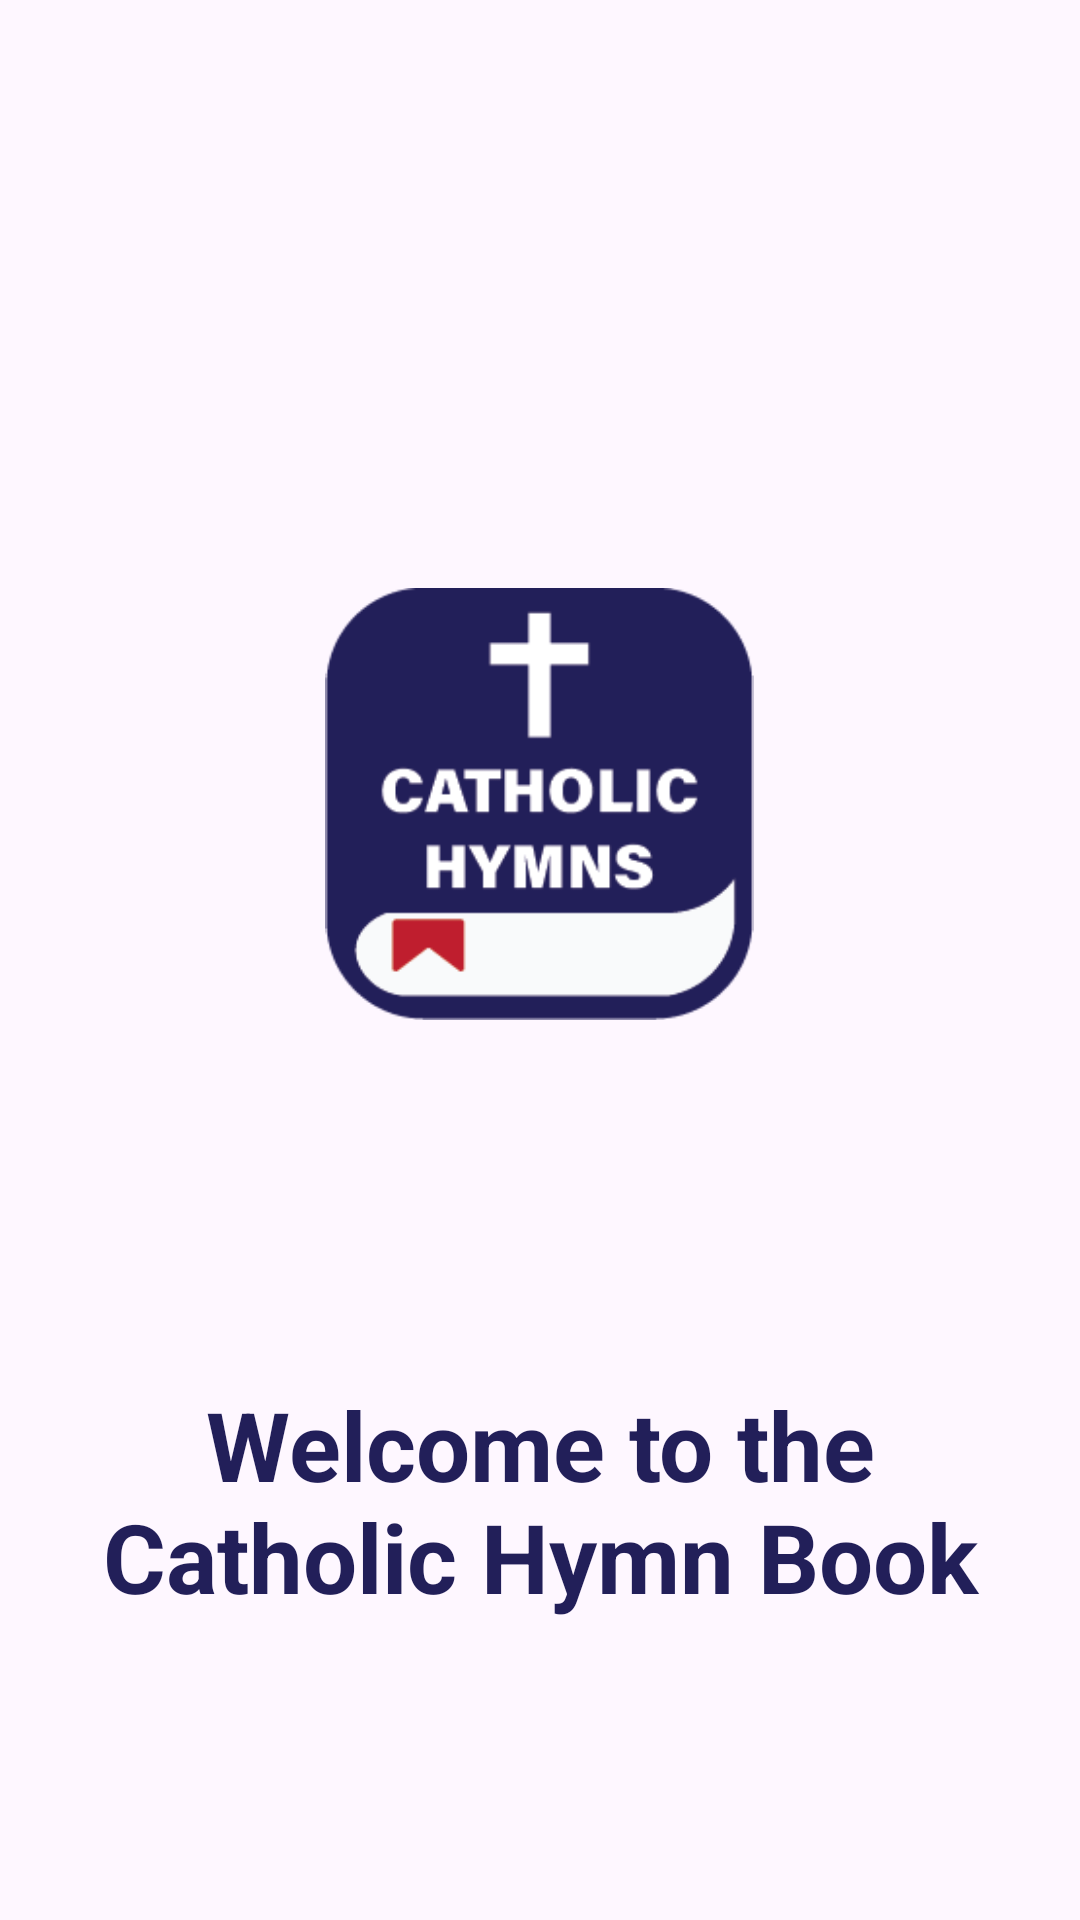

The Android layout XML behind this screen, and the referenced resources:
<!-- AndroidManifest.xml: application theme Theme.CatholicHymnApp -->
<!-- res/layout/splashscreen_activity.xml -->
<?xml version="1.0" encoding="utf-8"?>
<RelativeLayout xmlns:android="http://schemas.android.com/apk/res/android"
    xmlns:tools="http://schemas.android.com/tools"
    android:layout_width="match_parent"
    android:layout_height="match_parent"

    android:padding="16dp"
    tools:ignore="ExtraText">

    <ImageView
        android:id="@+id/logo"
        android:layout_width="305dp"
        android:layout_height="144dp"
        android:layout_centerHorizontal="true"
        android:layout_marginTop="180dp"
        android:src="@drawable/app_logo" />

    <TextView
        android:id="@+id/welcome_text"
        android:layout_width="wrap_content"
        android:layout_height="wrap_content"
        android:layout_below="@id/logo"
        android:layout_centerHorizontal="true"
        android:textAlignment="center"
        android:textStyle="bold"
        android:text="@string/welcome_message"
        android:textSize="32sp"

        android:textColor="@color/light_primary"
        android:layout_marginTop="120sp"/>


</RelativeLayout>
<!-- resources referenced by this layout -->
<resources>
  <color name="light_primary">#221F59</color>
  <!-- drawable app_logo: png bitmap (drawable, 6502 bytes) -->
  <string name="welcome_message">Welcome to the Catholic Hymn Book</string>
  <style name="Theme.CatholicHymnApp" parent="Base.Theme.CatholicHymnApp" />
  <style name="Base.Theme.CatholicHymnApp" parent="Theme.Material3.DayNight.NoActionBar">
          
          <item name="colorPrimary">@color/light_primary</item>
          <item name="colorPrimaryVariant">@color/light_primary_variant</item>
  
          <item name="colorOnBackground">@color/light_on_background</item>
  
      </style>
  <color name="light_primary_variant">#3700B3</color>
  <color name="light_on_background">#000000</color>
</resources>
